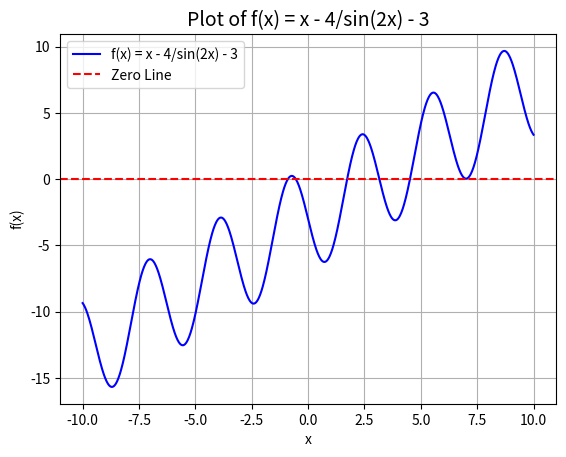

The matplotlib source for this figure:
# code for homework 03

# import libraries
import numpy as np
import matplotlib.pyplot as plt

# driver fxn
def driver():

    # Question 1 calling script   
    print("---------- Question 1 Output ----------")
    f1 = lambda x: 2*x-1-np.sin(x)
    a1 = 0
    b1 = 1

    tol1 = 1e-8

    [astar1,ier1, count1] = bisection(f1,a1,b1,tol1)
    print('the approximate root is',astar1)
    print('number of iterations: ', count1)
    print('the error message reads:',ier1)
    print('f(astar1) =', f1(astar1))

    # Question 2 calling script
    print("---------- Question 2a Output ----------")
    f2 = lambda x: (x-5)**9
    a2 = 4.82
    b2 = 5.2

    tol2 = 1e-4

    [astar2,ier2,count2] = bisection(f2,a2,b2,tol2)
    print('the approximate root is',astar2)
    print('number of iterations: ', count2)
    print('the error message reads:',ier2)
    print('f(astar2) =', f2(astar2))

    print("---------- Question 2b Output ----------")
    f3 = lambda x: (x**9)-(45*x**8)+(900*x**7)-(10500*x**6)+(78750*x**5)-(393750*x**4)+(1312500*x**3)-(2812500*x**2)+(3515625*x)-1953125
    [astar3,ier3,count3] = bisection(f3,a2,b2,tol2)
    print('the approximate root is',astar3)
    print('number of iterations: ', count3)
    print('the error message reads:',ier3)
    print('f(astar3) =', f3(astar3))

    print("---------- Question 3b Output ----------")
    f4 = lambda x: x**3+x-4
    a4 = 1
    b4 = 4

    tol4 = 1e-3

    [astar4,ier4,count4] = bisection(f4,a4,b4,tol4)
    print('the approximate root is',astar4)
    print('number of iterations: ', count4)
    print('the error message reads:',ier4)
    print('f(astar3) =', f4(astar4))

    print("---------- Question 5 Output ----------")
    plotting()

# bisection method
def bisection(f,a,b,tol):
#    Inputs:
#     f,a,b       - function and endpoints of initial interval
#      tol  - bisection stops when interval length < tol

#    Returns:
#      astar - approximation of root
#      ier   - error message
#            - ier = 1 => Failed
#            - ier = 0 == success

#     first verify there is a root we can find in the interval 

    fa = f(a)
    fb = f(b);
    if (fa*fb>0):
       ier = 1
       astar = a
       count = 0
       return [astar, ier, count]

#   verify end points are not a root 
    if (fa == 0):
      astar = a
      ier =0
      count = 0
      return [astar, ier, count]

    if (fb ==0):
      astar = b
      ier = 0
      count = 0
      return [astar, ier, count]

    count = 0
    d = 0.5*(a+b)
    while (abs(d-a)> tol):
      fd = f(d)
      if (fd ==0):
        astar = d
        ier = 0
        count = 1
        return [astar, ier, count]
      if (fa*fd<0):
         b = d
      else: 
        a = d
        fa = fd
      d = 0.5*(a+b)
      count = count +1
#      print('abs(d-a) = ', abs(d-a))
      
    astar = d
    ier = 0
    return [astar, ier, count]

def plotting():
    print("---------- Question 5 Output ----------")

    def f(x):
        return x - 4 * np.sin(2 * x) - 3

    x = np.linspace(-10, 10, 1000)  # Range from -10 to 10

    y = f(x)

    plt.plot(x, y, label="f(x) = x - 4/sin(2x) - 3", color="blue")
    plt.axhline(0, color="red", linestyle="--", label="Zero Line")

    plt.title("Plot of f(x) = x - 4/sin(2x) - 3", fontsize=14)
    plt.xlabel("x")
    plt.ylabel("f(x)")
    plt.legend()
    plt.grid(True)

    plt.show()
      

driver()               

